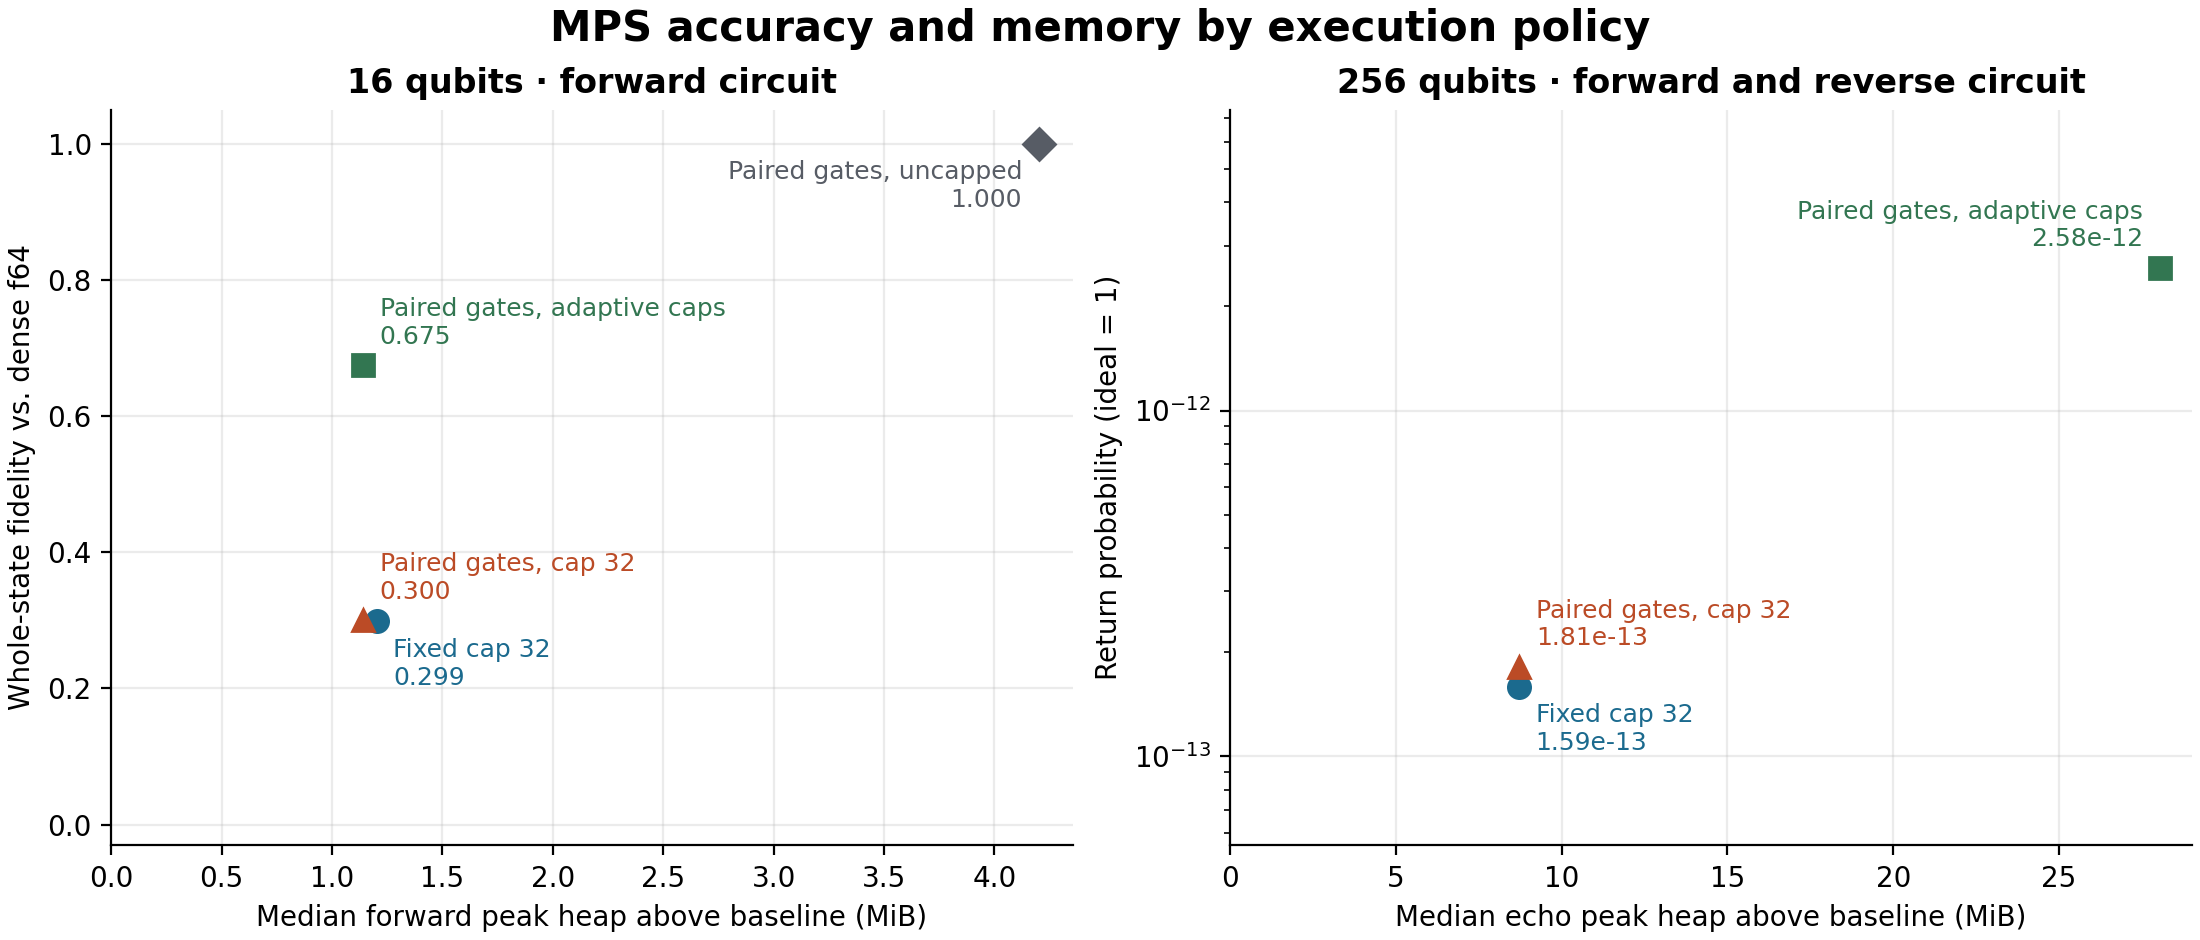

Data behind this chart, as committed beside it:
workload, qubits, backend, variant, bond_cap, adaptive_budget_kib, stage, repetition, theoretical_dense_f32_bytes, theoretical_dense_f64_bytes, authored_columns, depth, discarded_weight_sum, elapsed_ns, estimated_peak_state_bytes, gates, input_prep_gates, largest_dense_subsystem, peak_bond, peak_live_heap_above_baseline_bytes, peak_live_heap_bytes, pre_run_live_heap_bytes, process_peak_live_heap_bytes, status
mps_ladder, 16, mps, forward, 32, , measure, 1, 524288, 1048576, 16, 16, 0.9117, 27067167, 205312, 172, 0, 0, 32, 1260752, 1296430, 35678, 1296430, ok
mps_ladder, 16, mps, reverse, 32, , measure, 1, 524288, 1048576, 32, 32, 1.032, 99404875, 205312, 344, 0, 0, 32, 1260752, 1324334, 63582, 1324334, ok
mps_ladder, 16, mps-paired, forward, 32, , measure, 1, 524288, 1048576, 16, 16, 0.9055, 15892042, 205312, 172, 0, 0, 32, 1195800, 1231485, 35685, 1231485, ok
mps_ladder, 16, mps-paired, reverse, 32, , measure, 1, 524288, 1048576, 32, 32, 0.9935, 54255416, 205312, 344, 0, 0, 32, 1261336, 1324925, 63589, 1324925, ok
mps_ladder, 16, mps-adaptive, forward, 32, 585, measure, 1, 524288, 1048576, 16, 16, 0.3504, 25514917, 598528, 172, 0, 0, 128, 1195800, 1231514, 35714, 1231514, ok
mps_ladder, 16, mps-adaptive, reverse, 32, 585, measure, 1, 524288, 1048576, 32, 32, 0.3535, 73638125, 598528, 344, 0, 0, 128, 1716120, 1779738, 63618, 1779738, ok
mps_ladder, 16, mps-paired, forward, 0, , measure, 1, 524288, 1048576, 16, 16, 0.0, 38611875, 2236928, 172, 0, 0, 256, 4405040, 4440724, 35684, 4440724, ok
mps_ladder, 16, mps-paired, reverse, 0, , measure, 1, 524288, 1048576, 32, 32, 4.42133915497222e-29, 90649625, 2236928, 344, 0, 0, 256, 5392176, 5455764, 63588, 5455764, ok
mps_ladder, 16, mps, reverse, 32, , measure, 2, 524288, 1048576, 32, 32, 1.032, 99515375, 205312, 344, 0, 0, 32, 1260752, 1324334, 63582, 1324334, ok
mps_ladder, 16, mps-paired, forward, 32, , measure, 2, 524288, 1048576, 16, 16, 0.9055, 15945375, 205312, 172, 0, 0, 32, 1195800, 1231485, 35685, 1231485, ok
mps_ladder, 16, mps-paired, reverse, 32, , measure, 2, 524288, 1048576, 32, 32, 0.9935, 54325667, 205312, 344, 0, 0, 32, 1261336, 1324925, 63589, 1324925, ok
mps_ladder, 16, mps-adaptive, forward, 32, 585, measure, 2, 524288, 1048576, 16, 16, 0.3504, 25010333, 598528, 172, 0, 0, 128, 1195800, 1231514, 35714, 1231514, ok
mps_ladder, 16, mps-adaptive, reverse, 32, 585, measure, 2, 524288, 1048576, 32, 32, 0.3535, 73613166, 598528, 344, 0, 0, 128, 1716120, 1779738, 63618, 1779738, ok
mps_ladder, 16, mps-paired, forward, 0, , measure, 2, 524288, 1048576, 16, 16, 0.0, 38468625, 2236928, 172, 0, 0, 256, 4405040, 4440724, 35684, 4440724, ok
mps_ladder, 16, mps-paired, reverse, 0, , measure, 2, 524288, 1048576, 32, 32, 4.42133915497222e-29, 89677167, 2236928, 344, 0, 0, 256, 5392176, 5455764, 63588, 5455764, ok
mps_ladder, 16, mps, forward, 32, , measure, 2, 524288, 1048576, 16, 16, 0.9117, 23850833, 205312, 172, 0, 0, 32, 1260752, 1296430, 35678, 1296430, ok
mps_ladder, 16, mps-paired, forward, 32, , measure, 3, 524288, 1048576, 16, 16, 0.9055, 15918417, 205312, 172, 0, 0, 32, 1195800, 1231485, 35685, 1231485, ok
mps_ladder, 16, mps-paired, reverse, 32, , measure, 3, 524288, 1048576, 32, 32, 0.9935, 54351208, 205312, 344, 0, 0, 32, 1261336, 1324925, 63589, 1324925, ok
mps_ladder, 16, mps-adaptive, forward, 32, 585, measure, 3, 524288, 1048576, 16, 16, 0.3504, 25101792, 598528, 172, 0, 0, 128, 1195800, 1231514, 35714, 1231514, ok
mps_ladder, 16, mps-adaptive, reverse, 32, 585, measure, 3, 524288, 1048576, 32, 32, 0.3535, 73458250, 598528, 344, 0, 0, 128, 1716120, 1779738, 63618, 1779738, ok
mps_ladder, 16, mps-paired, forward, 0, , measure, 3, 524288, 1048576, 16, 16, 0.0, 38418167, 2236928, 172, 0, 0, 256, 4405040, 4440724, 35684, 4440724, ok
mps_ladder, 16, mps-paired, reverse, 0, , measure, 3, 524288, 1048576, 32, 32, 4.42133915497222e-29, 89752917, 2236928, 344, 0, 0, 256, 5392176, 5455764, 63588, 5455764, ok
mps_ladder, 16, mps, forward, 32, , measure, 3, 524288, 1048576, 16, 16, 0.9117, 23854708, 205312, 172, 0, 0, 32, 1260752, 1296430, 35678, 1296430, ok
mps_ladder, 16, mps, reverse, 32, , measure, 3, 524288, 1048576, 32, 32, 1.032, 99270834, 205312, 344, 0, 0, 32, 1260752, 1324334, 63582, 1324334, ok
mps_ladder, 16, mps, forward, 32, , verify, , 524288, 1048576, , , , , , , , , , , , , , 
mps_ladder, 16, mps, reverse, 32, , verify, , 524288, 1048576, , , , , , , , , , , , , , 
mps_ladder, 16, mps-paired, forward, 32, , verify, , 524288, 1048576, , , , , , , , , , , , , , 
mps_ladder, 16, mps-paired, reverse, 32, , verify, , 524288, 1048576, , , , , , , , , , , , , , 
mps_ladder, 16, mps-adaptive, forward, 32, 585, verify, , 524288, 1048576, , , , , , , , , , , , , , 
mps_ladder, 16, mps-adaptive, reverse, 32, 585, verify, , 524288, 1048576, , , , , , , , , , , , , , 
mps_ladder, 16, mps-paired, forward, 0, , verify, , 524288, 1048576, , , , , , , , , , , , , , 
mps_ladder, 16, mps-paired, reverse, 0, , verify, , 524288, 1048576, , , , , , , , , , , , , , 
mps_ladder, 256, mps, forward, 32, , measure, 1, 9263367138985295633885678800695032628261…, 1852673427797059126777135760139006525652…, 16, 16, 26.52, 1203956125, 8069632, 2812, 0, 0, 32, 9132752, 9591311, 458559, 9591311, ok
mps_ladder, 256, mps, reverse, 32, , measure, 1, 9263367138985295633885678800695032628261…, 1852673427797059126777135760139006525652…, 32, 32, 27.91, 6828706791, 8069632, 5624, 0, 0, 32, 9132752, 10041615, 908863, 10041615, ok
mps_ladder, 256, mps-paired, forward, 32, , measure, 1, 9263367138985295633885678800695032628261…, 1852673427797059126777135760139006525652…, 16, 16, 26.27, 786776500, 8069632, 2812, 0, 0, 32, 9073560, 9532126, 458566, 9532126, ok
mps_ladder, 256, mps-paired, reverse, 32, , measure, 1, 9263367138985295633885678800695032628261…, 1852673427797059126777135760139006525652…, 32, 32, 27.49, 3654760000, 8069632, 5624, 0, 0, 32, 9139144, 10048014, 908870, 10048014, ok
mps_ladder, 256, mps-adaptive, forward, 32, 12288, measure, 1, 9263367138985295633885678800695032628261…, 1852673427797059126777135760139006525652…, 16, 16, 23.62, 1512522917, 12582400, 2812, 0, 0, 128, 13594512, 14053109, 458597, 14053109, ok
mps_ladder, 256, mps-adaptive, reverse, 32, 12288, measure, 1, 9263367138985295633885678800695032628261…, 1852673427797059126777135760139006525652…, 32, 32, 24.68, 8646875250, 12582400, 5624, 0, 0, 128, 29400000, 30308901, 908901, 30308901, ok
mps_ladder, 256, mps, reverse, 32, , measure, 2, 9263367138985295633885678800695032628261…, 1852673427797059126777135760139006525652…, 32, 32, 27.91, 8119353542, 8069632, 5624, 0, 0, 32, 9132752, 10041615, 908863, 10041615, ok
mps_ladder, 256, mps-paired, forward, 32, , measure, 2, 9263367138985295633885678800695032628261…, 1852673427797059126777135760139006525652…, 16, 16, 26.27, 810473792, 8069632, 2812, 0, 0, 32, 9073560, 9532126, 458566, 9532126, ok
mps_ladder, 256, mps-paired, reverse, 32, , measure, 2, 9263367138985295633885678800695032628261…, 1852673427797059126777135760139006525652…, 32, 32, 27.49, 3757243917, 8069632, 5624, 0, 0, 32, 9139144, 10048014, 908870, 10048014, ok
mps_ladder, 256, mps-adaptive, forward, 32, 12288, measure, 2, 9263367138985295633885678800695032628261…, 1852673427797059126777135760139006525652…, 16, 16, 23.62, 1558559416, 12582400, 2812, 0, 0, 128, 13594512, 14053109, 458597, 14053109, ok
mps_ladder, 256, mps-adaptive, reverse, 32, 12288, measure, 2, 9263367138985295633885678800695032628261…, 1852673427797059126777135760139006525652…, 32, 32, 24.68, 5311281500, 12582400, 5624, 0, 0, 128, 29400000, 30308901, 908901, 30308901, ok
mps_ladder, 256, mps, forward, 32, , measure, 2, 9263367138985295633885678800695032628261…, 1852673427797059126777135760139006525652…, 16, 16, 26.52, 1321899708, 8069632, 2812, 0, 0, 32, 9132752, 9591311, 458559, 9591311, ok
mps_ladder, 256, mps-paired, forward, 32, , measure, 3, 9263367138985295633885678800695032628261…, 1852673427797059126777135760139006525652…, 16, 16, 26.27, 840684500, 8069632, 2812, 0, 0, 32, 9073560, 9532126, 458566, 9532126, ok
mps_ladder, 256, mps-paired, reverse, 32, , measure, 3, 9263367138985295633885678800695032628261…, 1852673427797059126777135760139006525652…, 32, 32, 27.49, 3964827833, 8069632, 5624, 0, 0, 32, 9139144, 10048014, 908870, 10048014, ok
mps_ladder, 256, mps-adaptive, forward, 32, 12288, measure, 3, 9263367138985295633885678800695032628261…, 1852673427797059126777135760139006525652…, 16, 16, 23.62, 1625498291, 12582400, 2812, 0, 0, 128, 13594512, 14053109, 458597, 14053109, ok
mps_ladder, 256, mps-adaptive, reverse, 32, 12288, measure, 3, 9263367138985295633885678800695032628261…, 1852673427797059126777135760139006525652…, 32, 32, 24.68, 5564279208, 12582400, 5624, 0, 0, 128, 29400000, 30308901, 908901, 30308901, ok
mps_ladder, 256, mps, forward, 32, , measure, 3, 9263367138985295633885678800695032628261…, 1852673427797059126777135760139006525652…, 16, 16, 26.52, 1299497458, 8069632, 2812, 0, 0, 32, 9132752, 9591311, 458559, 9591311, ok
mps_ladder, 256, mps, reverse, 32, , measure, 3, 9263367138985295633885678800695032628261…, 1852673427797059126777135760139006525652…, 32, 32, 27.91, 9118612167, 8069632, 5624, 0, 0, 32, 9132752, 10041615, 908863, 10041615, ok
mps_ladder, 256, mps, forward, 32, , verify, , 9263367138985295633885678800695032628261…, 1852673427797059126777135760139006525652…, , , , , , , , , , , , , , 
mps_ladder, 256, mps, reverse, 32, , verify, , 9263367138985295633885678800695032628261…, 1852673427797059126777135760139006525652…, , , , , , , , , , , , , , 
mps_ladder, 256, mps-paired, forward, 32, , verify, , 9263367138985295633885678800695032628261…, 1852673427797059126777135760139006525652…, , , , , , , , , , , , , , 
mps_ladder, 256, mps-paired, reverse, 32, , verify, , 9263367138985295633885678800695032628261…, 1852673427797059126777135760139006525652…, , , , , , , , , , , , , , 
mps_ladder, 256, mps-adaptive, forward, 32, 12288, verify, , 9263367138985295633885678800695032628261…, 1852673427797059126777135760139006525652…, , , , , , , , , , , , , , 
mps_ladder, 256, mps-adaptive, reverse, 32, 12288, verify, , 9263367138985295633885678800695032628261…, 1852673427797059126777135760139006525652…, , , , , , , , , , , , , , 
